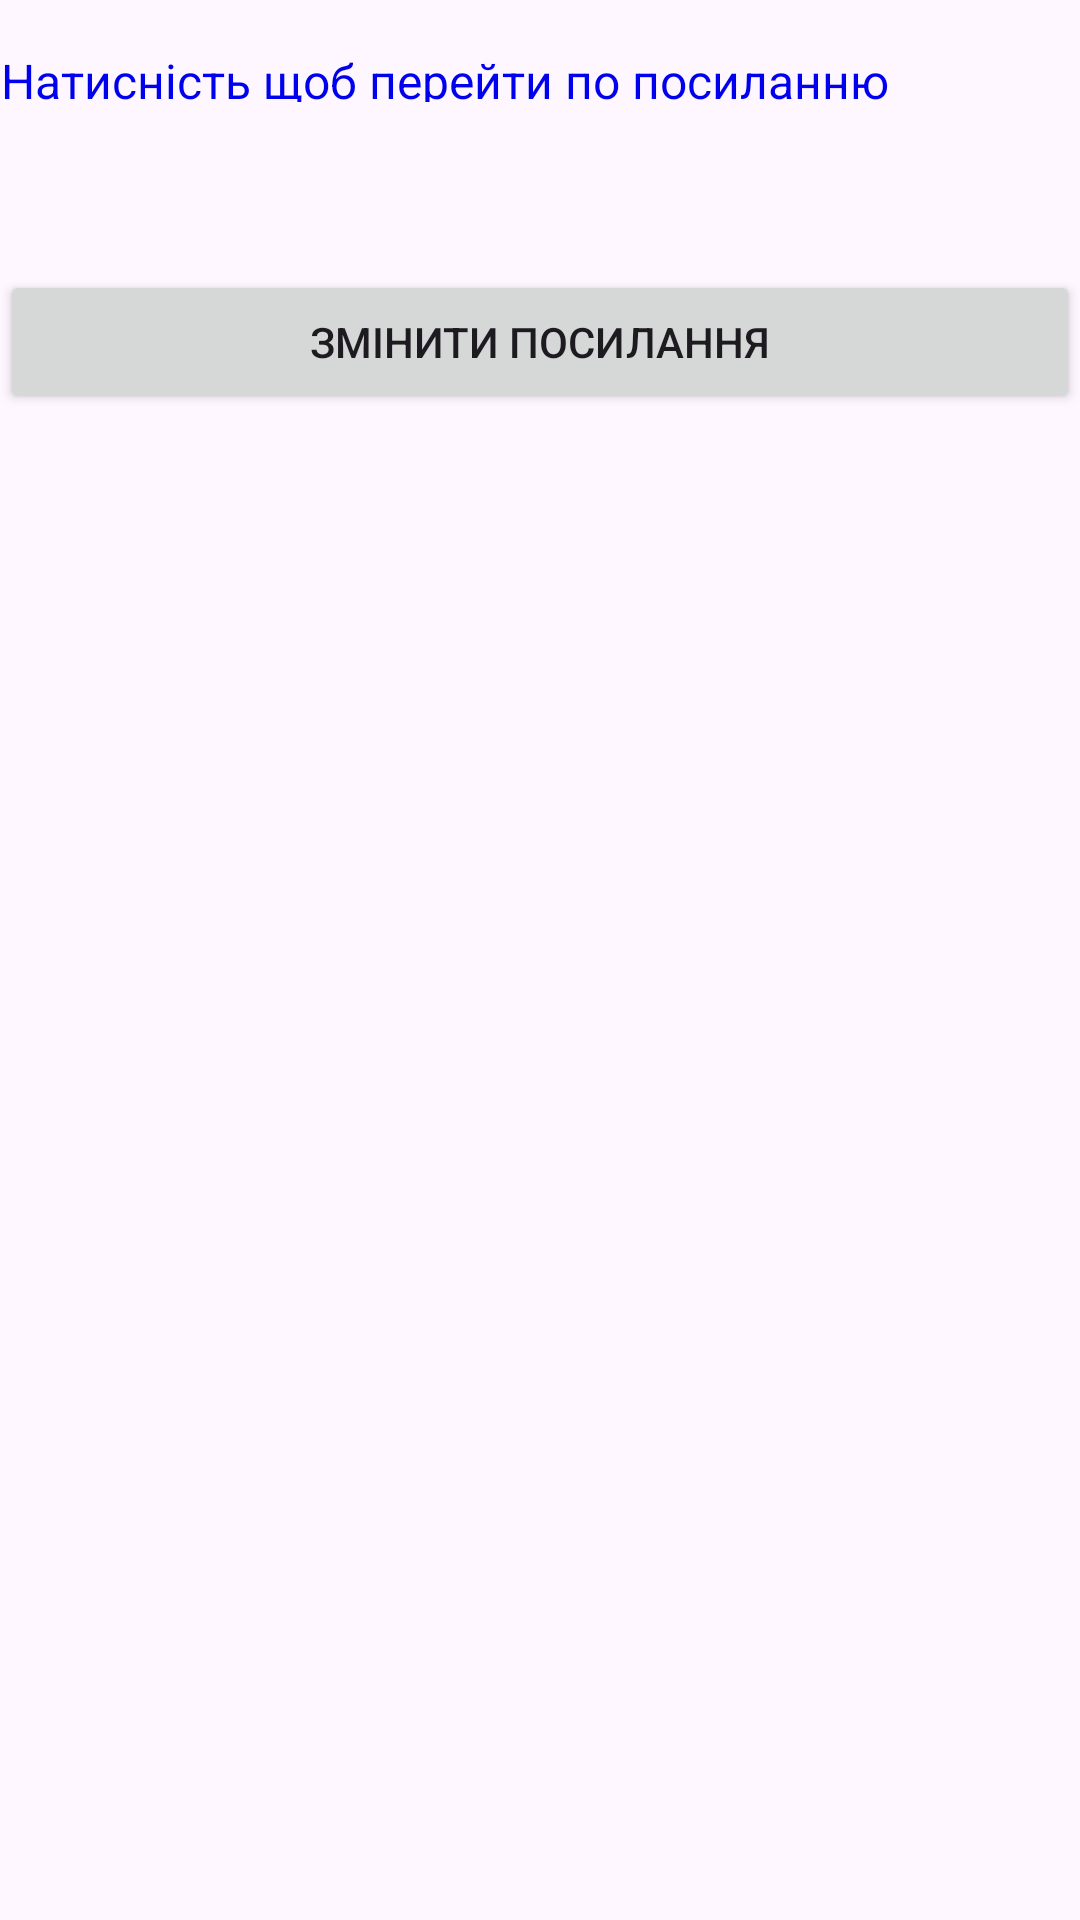

Write the Android layout XML for this screen, with the resource values it uses.
<!-- AndroidManifest.xml: application theme Theme.Material3.Light -->
<!-- res/layout/dialog_link.xml -->
<?xml version="1.0" encoding="utf-8"?>
<RelativeLayout xmlns:android="http://schemas.android.com/apk/res/android"
    android:layout_width="320dp"
    android:layout_height="150dp"
    android:layout_gravity="center"
    android:orientation="vertical"
    android:background="@drawable/dialog_rounded_bg">

    <TextView

        android:id="@+id/link"
        android:layout_width="wrap_content"
        android:layout_height="18dp"
        android:layout_marginTop="16dp"
        android:autoLink="web"
        android:clickable="true"
        android:gravity="center"
        android:linksClickable="true"
        android:text="Натисність щоб перейти по посиланню"
        android:textColor="#0000EE"
        android:textColorLink="@color/colorPrimary"
        android:textSize="16sp" />

    <com.google.android.material.textfield.TextInputEditText
        android:id="@+id/editLinkField"
        android:layout_width="match_parent"
        android:layout_marginTop="11dp"
        android:visibility="gone"
        android:layout_height="wrap_content"
        android:textSize="16sp"
        android:hint="Link" />

    <Button
        android:id="@+id/editButton"
        android:layout_width="match_parent"
        android:layout_height="wrap_content"
        android:layout_marginTop="90dp"
        android:text="Змінити посилання" />
    <Button
        android:layout_width="match_parent"
        android:id="@+id/edit"
        android:layout_height="wrap_content"
        android:text="Змінити"
        android:layout_marginTop="90dp"
        android:visibility="invisible"/>

</RelativeLayout>
<!-- resources referenced by this layout -->
<resources>

  <!-- not gathered from this repository: default colours our renderer supplied (Android Studio template values) -->
  <color name="colorPrimary">#FF6200EE</color>
</resources>
